pico-8 play session: no input (idle)

[t = 1 s] idle ~1s (no d-pad/buttons)
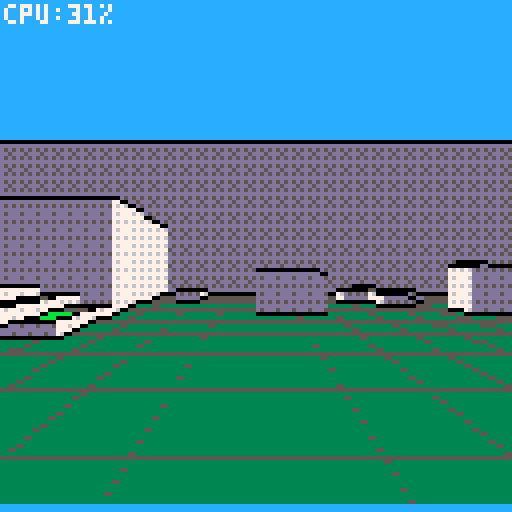
[t = 2 s] idle ~2s (no d-pad/buttons)
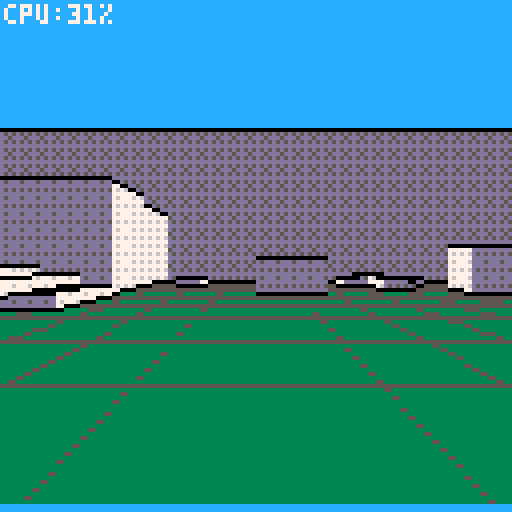

pico-8 cartridge
version 32
__lua__

poke(0x5f5c, 255) -- no key repeat

-- thing class

thing = {}

function thing:init()
end

function thing:update_early()
end

function thing:update()
end

function thing:update_late()
end

function thing:draw()
end

function thing:new(o)
    local o=o or {}
    local t={}
    for k,v in pairs(self) do
        if type(v) == "table" then
            newt = {}
            for kk,vv in pairs(v) do
                newt[kk]=vv
            end
            t[k]=newt
        else
            t[k] = v
        end
    end
    for k,v in pairs(o) do
        t[k] = v
    end
    setmetatable(t,self)
    self.__index=self
    t:init()
    return t
end

function tan(ang)
    return (sin(ang)/cos(ang))
end

-- field of view
fov = 0.25 -- 0.2 = 72 degrees
unit= abs(64/sin(fov*.5)) -- how big one block is
horizon = 48
resolution = 2
viewheight = 128
viewcenter = 64--viewheight/2

--camera plane info
xplane0 = cos(fov/2) 
yplane0 = sin(fov/2)
xplane1 = cos(-fov/2)
yplane1 = sin(-fov/2)
planelength = sqrt((xplane0-xplane1)^2 + (yplane0-yplane1)^2)
shortestdist = cos(fov/2)


-- based on distance

patterns={
[0]=0b0000000000000000.011,
0b0000000000000001.011,
0b0000010000000001.011,
0b0000010000000101.011,
0b0000010100000101.011,
0b0000010100100101.011,
0b1000010100100101.011,
0b1010010100100101.011,
0b1010010110100101.011}

-- patterns={
--     [0]=0b0000000000000000.011,
--     0b0000010000000001.011,
--     0b0000010100000101.011,
--     0b1000010100100101.011,    
--     0b1010010110100101.011,
--     0b1011010110110101.011,
--     0b1011110110111101.011,
--     0b1111110111111101.011,
--     0b1111111111111111.011,}

-- colors for rainbow
colors = {8,9,10,11,12,13,6}

-- tile info - yvalues are keys
tileinfo={}
tileinfo[0] = {70,6} -- square block
tileinfo[1] = {71,5} -- brick
tileinfo[2] = {136,3} -- brick
tileinfo[3] = {85,11} -- brick
tileinfo[4] = {84,1} -- brick
tileinfo[5] = {80,10} -- emergency
tileinfo[6] = {74,5}
tileinfo[7] = {83,7}



-- map z
function mz(x,y)
	return 16-.5*(mget(x,y)*1%16)
end

-- sort on dist
function sort(a)
    for i=1,#a do
        local j = i
        while j > 1 and a[j-1].dist < a[j].dist do
            a[j],a[j-1] = a[j-1],a[j]
            j = j - 1
        end
    end
end

-- point2pix
function point2pix(x,y,z,cam) -- cam is pl object in this game
    local dx = x-cam.x
    local dy = y-cam.y
    local dz = z-(cam.z-1)
    
    local ang = atan2(dx,dy)
    local rel_ang = ang-cam.d -- angle of object off player angle
    if (rel_ang > .5) rel_ang = rel_ang-1
    if (rel_ang < -.5) rel_ang = 1+rel_ang
    if (abs(rel_ang) > fov/2) return -- escape function if not in fov
    
    local dist = sqrt((dx)^2 + (dy)^2)
    dist = dist*cos(rel_ang)/cos(fov/2) -- not sure why you need .1 here but you do
    rel_ang = (shortestdist*tan(rel_ang))/planelength

    local sx = (rel_ang)*128+64
    local sy = (dz*unit/dist)+horizon
    if (sy>127 or sy < 1) return
    local scale = unit/dist

    return sx,sy,scale
end

-- tbj utility stuff
function center_x(str)
    return 64 - strwidth(str)/2
end

-------------------------------
function printc(_str,_y,_c)
    where=center_x(_str)
    if (where<0) where=0
    print(_str,where,_y,_c)
end
-------------------------------
-- centered and outlined
function printco(_str,_y,_c,_co)
    where=center_x(_str)
    if (where<0) where=0
    printo(_str,where,_y,_c,_co)
end

-------------------------------
function printo(str, x, y, c0, c1)
    for xx = -1, 1 do
        for yy = -1, 1 do
            print(str, x+xx, y+yy, c1)
        end
    end
    print(str,x,y,c0)
end
-------------------------------
-- string width with glyphs
function strwidth(str)
    local px=0
    for i=1,#str do
        px+=(ord(str,i)<128 and 4 or 8)
    end
    --remove px after last char
    return px-1
end

-------------------------------
-- sprite print
-- _c = letter color
-- _c2 = line color
-- _c3 = background color of font
-- collapse all these sprite
-- printing routines into one
-- function if you want!
function sprint(_str,_x,_y,_c,_c2,_c3)
    local i, num
    palt(0,false) -- make sure black is solid
    if (_c != nil) pal(7,_c) -- instead of white, draw this
    if (_c2 != nil) pal(6,_c2) -- instead of light gray, draw this
    if (_c3 != nil) pal(5,_c3) -- instead of dark gray, draw this
    -- make color 5 and 6 transparent for font plus shadow on screen
     
    for i=1,#_str do
     num=asc(sub(_str,i,i))+160
     spr(num,(_x+i-1)*8,_y*8)
    end
    pal()
   end
   -------------------------------
   -- sprite print centered on x
   function sprintc(_str,_y,_c,_c2,_c3)
    local i, num
    _x=63-(flr(#_str*8)/2)
    palt(0,false) -- make sure black is solid
    if (_c != nil) pal(7,_c) -- instead of white, draw this
    if (_c2 != nil) pal(6,_c2) -- instead of light gray, draw this
    if (_c3 != nil) pal(5,_c3) -- instead of dark gray, draw this
    -- make color 5 and 6 transparent for font plus shadow on screen
     
    for i=1,#_str do
     num=asc(sub(_str,i,i))+160
     spr(num,_x+(i-1)*8,_y*8)
    end
    pal()
   end
   -------------------------------
   -- sprite print at x,y pixel coords
   function sprintxy(_str,_x,_y,_c,_c2,_c3)
    local i, num
    palt(0,false) -- make sure black is solid
    if (_c != nil) pal(7,_c) -- instead of white, draw this
    if (_c2 != nil) pal(6,_c2) -- instead of light gray, draw this
    if (_c3 != nil) pal(5,_c3) -- instead of dark gray, draw this
    -- make color 5 and 6 transparent for font plus shadow on screen
     
    for i=1,#_str do
     num=asc(sub(_str,i,i))+160
     spr(num,_x+(i-1)*8,_y)
    end
    pal()
   end
   -------------------------------
   -- double-sized sprite print at x,y pixel coords
   function dsprintxy(_str,_x,_y,_c,_c2,_c3)
    local i, num,sx,sy
    palt(0,false) -- make sure black is solid
    if (_c != nil) pal(7,_c) -- instead of white, draw this
    if (_c2 != nil) pal(6,_c2) -- instead of light gray, draw this
    if (_c3 != nil) pal(5,_c3) -- instead of dark gray, draw this
    -- make color 5 and 6 transparent for font plus shadow on screen
    -- (btw you can use this technique
    -- just to draw sprites bigger)
    for i=1,#_str do
     num=asc(sub(_str,i,i))+160
     sy=flr(num/16)*8
     sx=(num%16)*8
     sspr(sx,sy,8,8,_x+(i-1)*16,_y,16,16)
    end
    pal()
   end
   -------------------------------
-- sets up ascii tables
-- by yellow afterlife
-- https://www.lexaloffle.com/bbs/?tid=2420
-- btw after ` not sure if 
-- accurate
function setup_asciitables()
    chars=" !\"#$%&'()*+,-./0123456789:;<=>?@abcdefghijklmnopqrstuvwxyz[\\]^_`|██▒🐱⬇️░✽●♥☉웃⌂⬅️🅾️😐♪🅾️◆…➡️★⧗⬆️ˇ∧❎▤▥~"
    -- '
    s2c={}
    c2s={}
    for i=1,#chars do
     c=i+31
     s=sub(chars,i,i)
     c2s[c]=s
     s2c[s]=c
    end
   end
   ---------------------------
   function asc(_chr)
    return s2c[_chr]
   end
   ---------------------------
   function chr(_ascii)
    return c2s[_ascii]
   end

   
-- player object

player = thing:new()
player.x = 12 player.y = 12
player.dx = 0 player.dy = 0
player.z = 12
player.d = 0.25
player.dz = 0
player.jetpack=false

function player:update()
	local dx=0
	local dy=0

	if (btn(❎)) then
		-- strafe
		if (btn(⬅️)) dx-=1
		if (btn(➡️)) dx+=1
	else
		-- turn
		if (btn(⬅️)) self.d+=0.02
		if (btn(➡️)) self.d-=0.02
	end
    self.d = self.d%1
	
	-- forwards / backwards
	if (btn(⬆️)) dy+= 1
	if (btn(⬇️)) dy-= 1
	
	spd = sqrt(dx*dx+dy*dy)
	if (spd) then
	
		spd = 0.1 / spd
		dx *= spd
		dy *= spd
		
		self.dx += cos(self.d-0.25) * dx
		self.dy += sin(self.d-0.25) * dx
		self.dx += cos(self.d+0.00) * dy
		self.dy += sin(self.d+0.00) * dy
	
	end
	
	local q = self.z - 0.6
	if (mz(self.x+self.dx,self.y) > q)
	then self.x += self.dx end
	if (mz(self.x,self.y+self.dy) > q)
	then self.y += self.dy end
	
	-- friction
	self.dx *= 0.6
	self.dy *= 0.6
	
	-- z means player feet
	if (self.z >= mz(self.x,self.y) and self.dz >=0) then
		self.z = mz(self.x,self.y)
		self.dz = 0
	else
		self.dz=self.dz+0.01
		self.z =self.z + self.dz
	end

	-- jetpack / jump when standing
	if (btn(4)) then 
		if (self.jetpack or 
					 mz(self.x,self.y) < self.z+0.1)
		then
			self.dz=-0.15
		end
	end
end

function player:return_view()
    local v={}
	v.x0 = cos(self.d+fov/2) 
	v.y0 = sin(self.d+fov/2)
	v.x1 = cos(self.d-fov/2)
	v.y1 = sin(self.d-fov/2)
    return v
end


function _init()
	-- create player
	pl = player:new()
    alist = {}
    add(alist,pl)
	-- map
	for y=0,31 do
		for x=0,31 do
			mset(x,y,mget(x,y)*3)
		end
	end
end


function _update()
	
	-- moving walls
	
	for x=10,18 do
		for y=26,28 do
			mset(x,y,34+cos(t()/4+x/14)*19)
		end
	end
	
	-- control player
	
    for aa in all(alist) do
        aa:update()
    end

end

function draw_3d()
	local celz0
	local col
	
	-- calculate view plane
	
	local v={}
	v.x0 = cos(pl.d+fov/2) 
	v.y0 = sin(pl.d+fov/2)
	v.x1 = cos(pl.d-fov/2)
	v.y1 = sin(pl.d-fov/2)
	
	
	for sx=0,127,2 do
	
		-- make all of these local
		-- for speed
		local sy=127
	
		-- camera based on player pos
		local x=pl.x
		local y=pl.y
		-- (player eye 1.5 units high)
		local z=pl.z-1.5

		local ix=flr(x)
		local iy=flr(y)
		local tdist=0
		local col=mget(ix,iy)
		local celz=16-col*0.125
		
		-- calc cast vector
		local dist_x, dist_y,vx,vy
		local last_dir
		local t=sx/127
		
		vx = v.x0 * (1-t) + v.x1 * t
		vy = v.y0 * (1-t) + v.y1 * t
		local dir_x = sgn(vx)
		local dir_y = sgn(vy)
		local skip_x = 1/abs(vx)
		local skip_y = 1/abs(vy)
		
		if (vx > 0) then
			dist_x = 1-(x%1) else
			dist_x =   (x%1)
		end
		if (vy > 0) then
			dist_y = 1-(y%1) else
			dist_y =   (y%1)
		end
		
		dist_x = dist_x * skip_x
		dist_y = dist_y * skip_y
		
		-- start skipping
		local skip=true
		
		while (skip) do
			
			if (dist_x < dist_y) then
				ix=ix+dir_x
				last_dir = 0
				dist_y = dist_y - dist_x
				tdist = tdist + dist_x
				dist_x = skip_x
			else
				iy=iy+dir_y
				last_dir = 1
				dist_x = dist_x - dist_y
				tdist = tdist + dist_y
				dist_y = skip_y
			end
			
			-- prev cel properties
			col0=col
			celz0=celz
			
			-- new cel properties
			col=mget(ix,iy)
			
			--celz=mz(ix,iy) 
			celz=16-col*0.125 -- inlined for speed
			
-- print(ix.." "..iy.." "..col)
			
			if (col==72) then skip=false end
			
			--discard close hits
			if (tdist > 0.05) then
			-- screen space
			
			local sy1 = celz0-z
			sy1 = (sy1 * 64)/tdist
			sy1 = sy1 + 64 -- horizon 
			
			-- draw ground to new point
			
			if (sy1 < sy) then
				
				rectfill(sx,sy1-1,sx+1,sy-2,
					sget((celz0*2)%16,8))
				-- line if lower
				line(sx,sy1-1,sx+1,sy1-1,5)
				if (celz > celz0) then
					line(sx,sy1-1,sx+1,sy1-1,0)
				end	
				sy=sy1
			end
			
			-- draw wall if higher
			
			if (celz < celz0) then
				local sy1 = celz-z
				
				
				sy1 = (sy1 * 64)/tdist
				sy1 = sy1 + 64 -- horizon 
				if (sy1 < sy) then
					
					local wcol = last_dir*-6+13
					if (not skip) then
						wcol = last_dir+5
					end
					if (patterns) then
						fillp(patterns[min(flr(tdist/3),8)])
						wcol=103+last_dir*102
					end

					rectfill(sx,sy1-1,sx+1,sy,
					 wcol)
					line(sx,sy,sx+1,sy,0)
					line(sx,sy1-1,sx+1,sy1-1,0)
					 sy=sy1
					
					fillp()
				end
			end
		end   
		end -- skipping
	end -- sx

	cursor(0,0) color(7)
	print("cpu:"..flr(stat(1)*100).."%",1,1)
end


function _draw()
	cls()
	
	-- to do: sky? stars?
	rectfill(0,0,127,127,12)
	draw_3d()
	-- draw map
	if (false) then
		mapdraw(0,0,0,0,32,32)
		pset(pl.x*8,pl.y*8,12)
		pset(pl.x*8+cos(pl.d)*2,pl.y*8+sin(pl.d)*2,13)
	end
end
__gfx__
00000000111111112222222233333333444444445555555566666666777777778888888899999999aaaaaaaabbbbbbbbccccccccddddddddeeeeeeeeffffffff
00000000111111112222222233333333444444445555555566666666777777778888888899999999aaaaaaaabbbbbbbbccccccccddddddddeeeeeeeeffffffff
00700700111111112222222233333333444444445555555566666666777777778888888899999999aaaaaaaabbbbbbbbccccccccddddddddeeeeeeeeffffffff
00077000111111112222222233333333444444445555555566666666777777778888888899999999aaaaaaaabbbbbbbbccccccccddddddddeeeeeeeeffffffff
00077000111111112222222233333333444444445555555566666666777777778888888899999999aaaaaaaabbbbbbbbccccccccddddddddeeeeeeeeffffffff
00700700111111112222222233333333444444445555555566666666777777778888888899999999aaaaaaaabbbbbbbbccccccccddddddddeeeeeeeeffffffff
00000000111111112222222233333333444444445555555566666666777777778888888899999999aaaaaaaabbbbbbbbccccccccddddddddeeeeeeeeffffffff
00000000111111112222222233333333444444445555555566666666777777778888888899999999aaaaaaaabbbbbbbbccccccccddddddddeeeeeeeeffffffff
32222228a9e89aeb00000000000000004444444400000000000000000000000088888888000000000000000000000000000000000000000000000000ffffffff
000000000000000000000000000000004444444400000000000000000000000088888888000000000000000000000000000000000000000000000000f888888f
0000000000000000000000000000000044ffff4400000000000000000000000088ffff88000000000000000000000000000000000000000000000000f8ffff8f
0000000000000000000000000000000044ffff4400000000000000000000000088ffff88000000000000000000000000000000000000000000000000f8ffff8f
0000000000000000000000000000000044ffff4400000000000000000000000088ffff88000000000000000000000000000000000000000000000000f8ffff8f
0000000000000000000000000000000044ffff4400000000000000000000000088ffff88000000000000000000000000000000000000000000000000f8ffff8f
000000000000000000000000000000004444444400000000000000000000000088888888000000000000000000000000000000000000000000000000f888888f
000000000000000000000000000000004444444400000000000000000000000088888888000000000000000000000000000000000000000000000000ffffffff
70707000000000000000000000000000000000000000000000000000000000000000000000000000000000000000000000000000000000000000000000000000
07077000000000000000000000000000000000000000000000000000000000000000000000000000000000000000000000000000000000000000000000000000
70707000000000000000000000000000000000000000000000000000000000000000000000000000000000000000000000000000000000000000000000000000
07077000000000000000000000000000000000000000000000000000000000000000000000000000000000000000000000000000000000000000000000000000
77770000000000000000000000000000000000000000000000000000000000000000000000000000000000000000000000000000000000000000000000000000
__map__
1818181818181818181818181818181818181818181818181818181818181818000000000000000000000000000000000000000000000000000000000000000000000000000000000000000000000000000000000000000000000000000000000000000000000000000000000000000000000000000000000000000000000000
1806060708090a0b000000000000000001000000000000000000000000000018000000000000000000000000000000000000000000000000000000000000000000000000000000000000000000000000000000000000000000000000000000000000000000000000000000000000000000000000000000000000000000000000
1806060708090a0b000100000000000101010000000000000000000000000018000000000000000000000000000000000000000000000000000000000000000000000000000000000000000000000000000000000000000000000000000000000000000000000000000000000000000000000000000000000000000000000000
1806060c0c0c0c0c000000000404000001000005000000000c030303030c0018000000000000000000000000000000000000000000000000000000000000000000000000000000000000000000000000000000000000000000000000000000000000000000000000000000000000000000000000000000000000000000000000
1806060c0c0c0c0c000000000404000000000505050000000303030303030018000000000000000000000000000000000000000000000000000000000000000000000000000000000000000000000000000000000000000000000000000000000000000000000000000000000000000000000000000000000000000000000000
1806060504030201000000000000000000000005000000000303030303030018000000000000000000000000000000000000000000000000000000000000000000000000000000000000000000000000000000000000000000000000000000000000000000000000000000000000000000000000000000000000000000000000
1806060504030201000000000000000000000000000000000303030303030018000000000000000000000000000000000000000000000000000000000000000000000000000000000000000000000000000000000000000000000000000000000000000000000000000000000000000000000000000000000000000000000000
1800000000000000000000000000000000000000000000000303030303030018000000000000000000000000000000000000000000000000000000000000000000000000000000000000000000000000000000000000000000000000000000000000000000000000000000000000000000000000000000000000000000000000
1800000000000000000000000000000000000000000000000c030303030c0018000000000000000000000000000000000000000000000000000000000000000000000000000000000000000000000000000000000000000000000000000000000000000000000000000000000000000000000000000000000000000000000000
1800000000000000000000000000000000000000000000000102030302010018000000000000000000000000000000000000000000000000000000000000000000000000000000000000000000000000000000000000000000000000000000000000000000000000000000000000000000000000000000000000000000000000
1800000001000001000000000000000000000000000000000102030302010018000000000000000000000000000000000000000000000000000000000000000000000000000000000000000000000000000000000000000000000000000000000000000000000000000000000000000000000000000000000000000000000000
1800000000000000000000000000010000000000000000000102030302010018000000000000000000000000000000000000000000000000000000000000000000000000000000000000000000000000000000000000000000000000000000000000000000000000000000000000000000000000000000000000000000000000
1800000001000001000000000001000100000000000000000102030302010018000000000000000000000000000000000000000000000000000000000000000000000000000000000000000000000000000000000000000000000000000000000000000000000000000000000000000000000000000000000000000000000000
1800000000000000000000000000010000000000000000000102030302010018000000000000000000000000000000000000000000000000000000000000000000000000000000000000000000000000000000000000000000000000000000000000000000000000000000000000000000000000000000000000000000000000
1800140d0d01010d0d1400000000000000000000000000000102030302010018000000000000000000000000000000000000000000000000000000000000000000000000000000000000000000000000000000000000000000000000000000000000000000000000000000000000000000000000000000000000000000000000
18000d0d0d02020d0d0d00000000000000000000000001000102040402010018000000000000000000000000000000000000000000000000000000000000000000000000000000000000000000000000000000000000000000000000000000000000000000000000000000000000000000000000000000000000000000000000
18000d0d0d03030d0d0d00000000000000000000000000000102050502010018000000000000000000000000000000000000000000000000000000000000000000000000000000000000000000000000000000000000000000000000000000000000000000000000000000000000000000000000000000000000000000000000
18000d0d0d04040d0d0d00000000000000000000000000000102060602010018000000000000000000000000000000000000000000000000000000000000000000000000000000000000000000000000000000000000000000000000000000000000000000000000000000000000000000000000000000000000000000000000
18000d0d0d05050d0d0d00000000000000000000000000000102070702010018000000000000000000000000000000000000000000000000000000000000000000000000000000000000000000000000000000000000000000000000000000000000000000000000000000000000000000000000000000000000000000000000
18000d0606060606060d00000000000000000000000000000102080802010018000000000000000000000000000000000000000000000000000000000000000000000000000000000000000000000000000000000000000000000000000000000000000000000000000000000000000000000000000000000000000000000000
18000d0606060606060d00000000000000000000000000000102090902010018000000000000000000000000000000000000000000000000000000000000000000000000000000000000000000000000000000000000000000000000000000000000000000000000000000000000000000000000000000000000000000000000
18000d0606060606060d000000000000000000000000000001020a0a02010018000000000000000000000000000000000000000000000000000000000000000000000000000000000000000000000000000000000000000000000000000000000000000000000000000000000000000000000000000000000000000000000000
18000d0606060606060d000000000000000000000000000001020b0b02010018000000000000000000000000000000000000000000000000000000000000000000000000000000000000000000000000000000000000000000000000000000000000000000000000000000000000000000000000000000000000000000000000
18001406060606060614000000000000000000000000000001020c0c02010018000000000000000000000000000000000000000000000000000000000000000000000000000000000000000000000000000000000000000000000000000000000000000000000000000000000000000000000000000000000000000000000000
18000d07070d0d0d0d0d0000000000000000000d0d0d0d0d0d0d0d0d02010018000000000000000000000000000000000000000000000000000000000000000000000000000000000000000000000000000000000000000000000000000000000000000000000000000000000000000000000000000000000000000000000000
18000d08080d0d0d0d0d0000000000000000000d0d0d0d0d0d0d0d0d02010018000000000000000000000000000000000000000000000000000000000000000000000000000000000000000000000000000000000000000000000000000000000000000000000000000000000000000000000000000000000000000000000000
18000d09090a0b0c0d0d0000000000000000000d0d0d0d0d0d0d0d0d02010018000000000000000000000000000000000000000000000000000000000000000000000000000000000000000000000000000000000000000000000000000000000000000000000000000000000000000000000000000000000000000000000000
18000d09090a0b0c0d0d0000000000000000000d0d0d0d0d0d0d0d0d02010018000000000000000000000000000000000000000000000000000000000000000000000000000000000000000000000000000000000000000000000000000000000000000000000000000000000000000000000000000000000000000000000000
18000d0d0d0d0d0d0d0d0000000000000000000d0d0d0d0d0d0d0d0d02010018000000000000000000000000000000000000000000000000000000000000000000000000000000000000000000000000000000000000000000000000000000000000000000000000000000000000000000000000000000000000000000000000
1800000000000000000000000000000000000000000000000000000000000018000000000000000000000000000000000000000000000000000000000000000000000000000000000000000000000000000000000000000000000000000000000000000000000000000000000000000000000000000000000000000000000000
1800000000000000000000000000000000000000000000000000000000000018000000000000000000000000000000000000000000000000000000000000000000000000000000000000000000000000000000000000000000000000000000000000000000000000000000000000000000000000000000000000000000000000
1818181818181818181818181818181818181818181818181818181818181818000000000000000000000000000000000000000000000000000000000000000000000000000000000000000000000000000000000000000000000000000000000000000000000000000000000000000000000000000000000000000000000000
